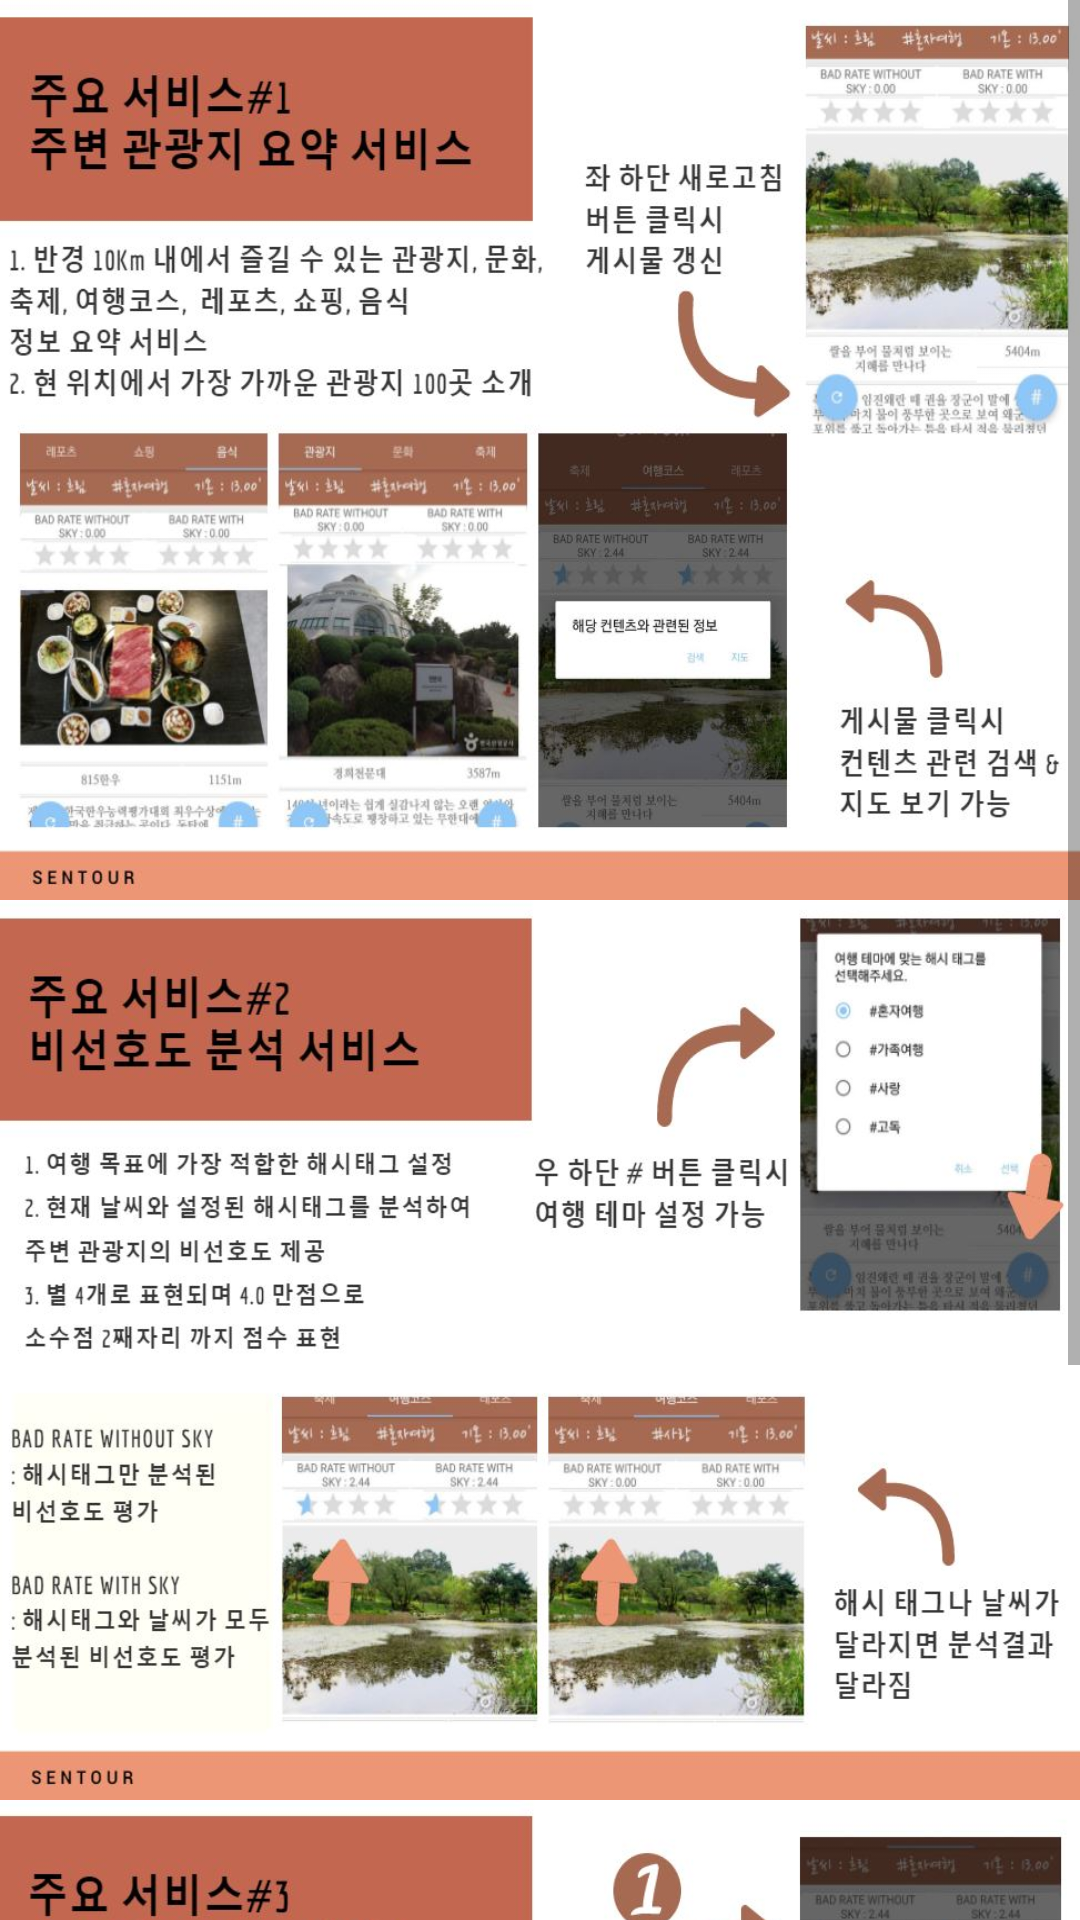

Reconstruct the res/layout file that produces this screen, plus the resources it refers to.
<!-- AndroidManifest.xml: application theme AppTheme -->
<!-- res/layout/dialog_info.xml -->
<?xml version="1.0" encoding="utf-8"?>
<ScrollView xmlns:android="http://schemas.android.com/apk/res/android"
    xmlns:app="http://schemas.android.com/apk/res-auto"
    android:layout_width="match_parent"
    android:layout_height="match_parent"
    android:layout_marginTop="10dp">

    <LinearLayout
        android:layout_width="match_parent"
        android:layout_height="wrap_content"
        android:orientation="vertical">

        <ImageView
            android:layout_width="match_parent"
            android:layout_height="300dp"
            android:layout_weight="1"
            android:padding="10dp"
            android:background="@drawable/service1"/>

        <ImageView
            android:layout_width="match_parent"
            android:layout_height="300dp"
            android:layout_weight="1"
            android:padding="10dp"
            android:background="@drawable/service2"/>

        <ImageView
            android:layout_width="match_parent"
            android:layout_height="300dp"
            android:layout_weight="1"
            android:padding="10dp"
            android:background="@drawable/service3"/>

    </LinearLayout>

</ScrollView>
<!-- resources referenced by this layout -->
<resources>
  <!-- drawable service1: jpg bitmap (drawable, 114268 bytes) -->
  <!-- drawable service2: jpg bitmap (drawable, 104802 bytes) -->
  <!-- drawable service3: jpg bitmap (drawable, 91071 bytes) -->
  <style name="AppTheme" parent="@style/Theme.AppCompat.Light.DarkActionBar">
          
          <item name="colorPrimary">@color/colorPrimaryDark</item>
          <item name="colorAccent">@color/colorBlue</item>
          <item name="actionBarStyle">@style/ActionBarTitle</item>
  
      </style>
  <color name="colorPrimaryDark">#a66952</color>
  <color name="colorBlue">#8ec6f7</color>
  <style name="ActionBarTitle" parent="@style/Widget.AppCompat.ActionBar.Solid">
          <item name="titleTextStyle">@style/ActionBarTitleText</item>
      </style>
  <style name="ActionBarTitleText" parent="@style/TextAppearance.AppCompat.Widget.ActionBar.Title">
          <item name="android:textColor">@color/colorPrimary</item>
      </style>
  <color name="colorPrimary">#a66952</color>
</resources>
